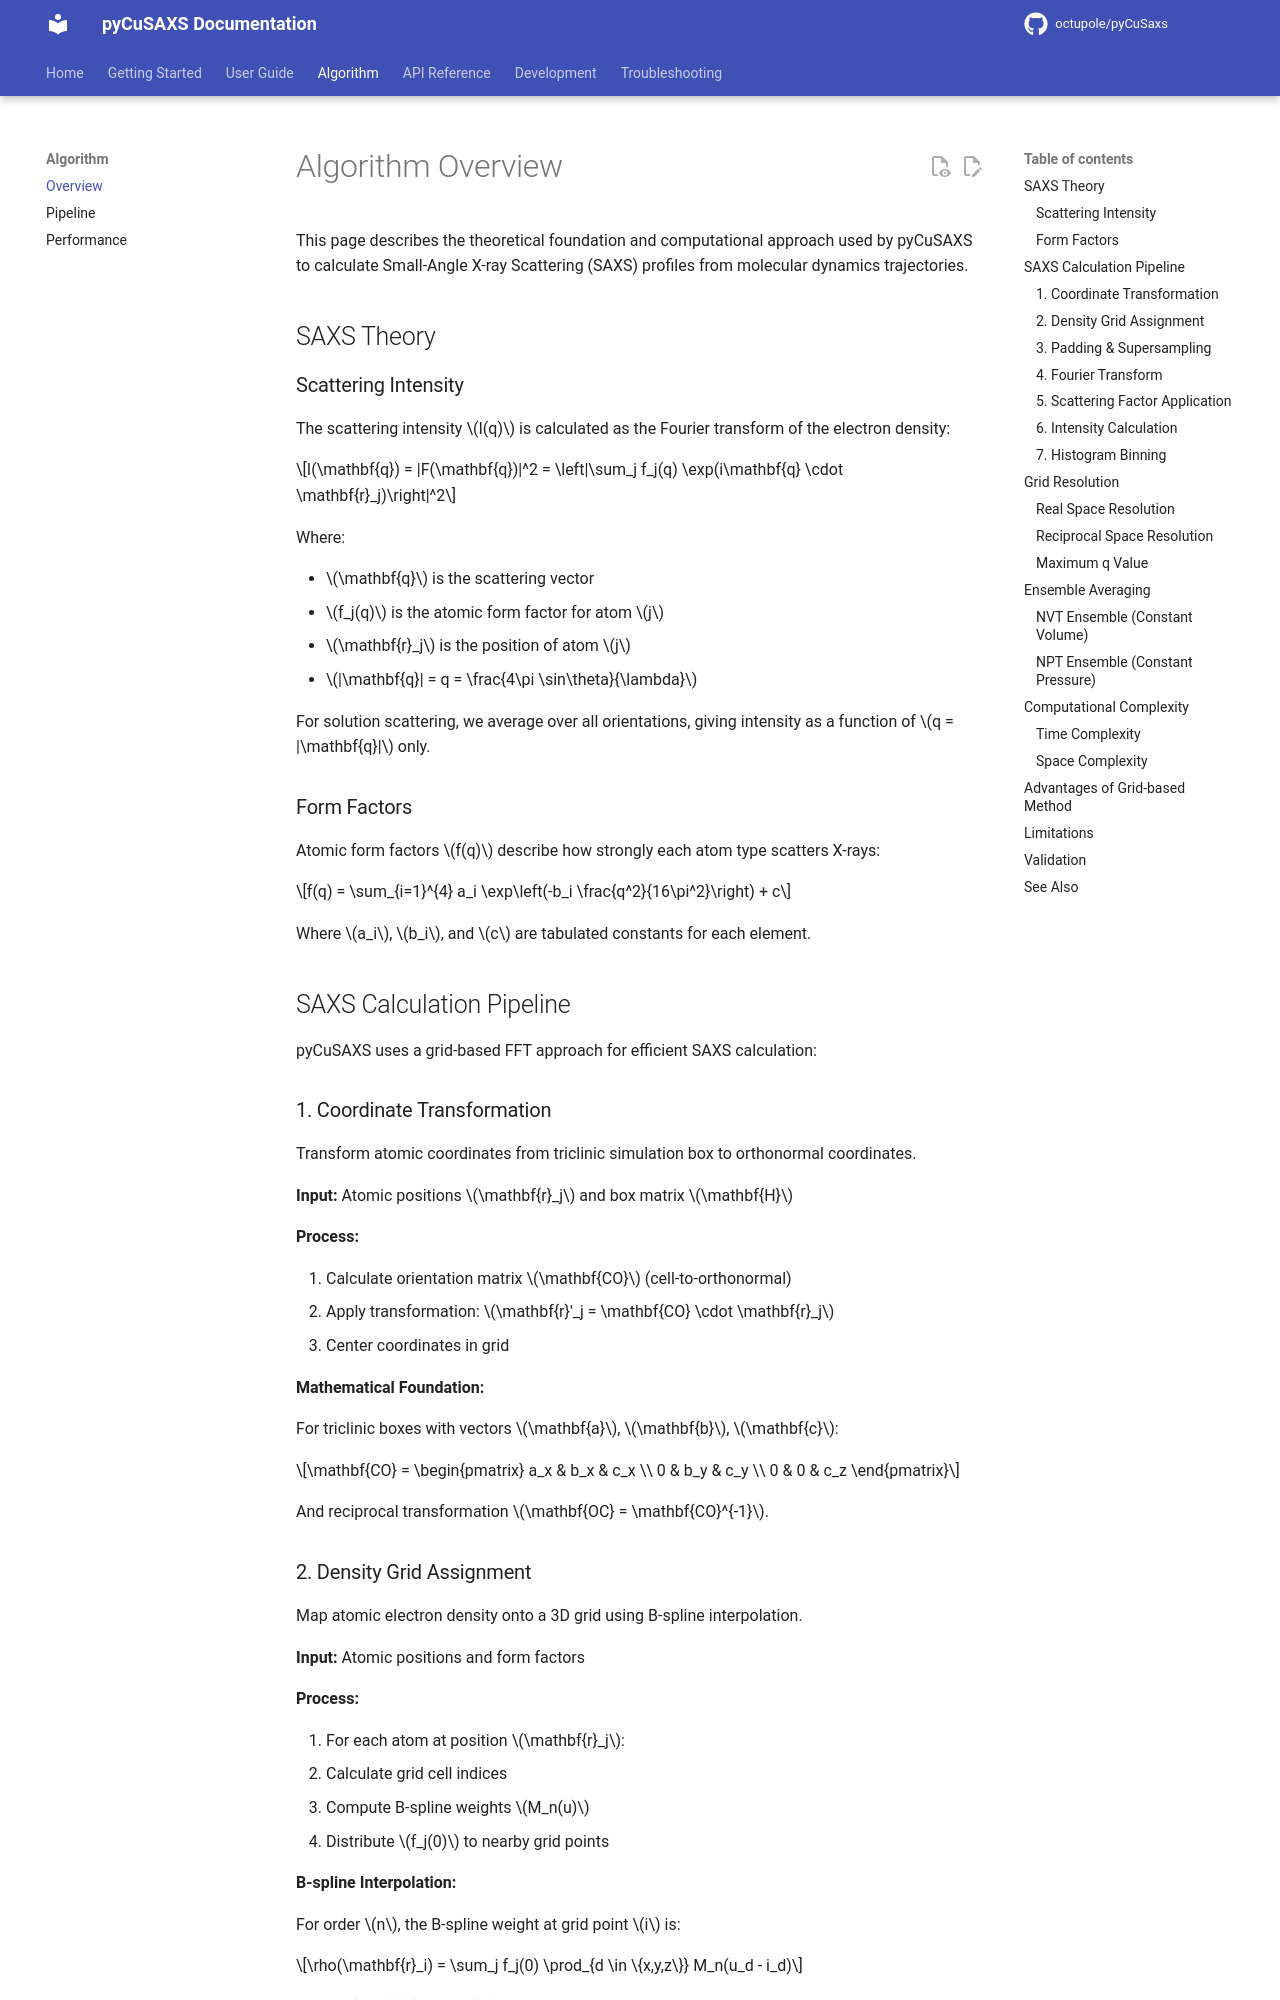

repository: octupole/pyCuSaxs · page: algorithm/overview/index.html · generator: mkdocs

# Algorithm Overview

This page describes the theoretical foundation and computational approach used by pyCuSAXS to calculate Small-Angle X-ray Scattering (SAXS) profiles from molecular dynamics trajectories.

## SAXS Theory

### Scattering Intensity

The scattering intensity $I(q)$ is calculated as the Fourier transform of the electron density:

$$I(\mathbf{q}) = |F(\mathbf{q})|^2 = \left|\sum_j f_j(q) \exp(i\mathbf{q} \cdot \mathbf{r}_j)\right|^2$$

Where:

- $\mathbf{q}$ is the scattering vector
- $f_j(q)$ is the atomic form factor for atom $j$
- $\mathbf{r}_j$ is the position of atom $j$
- $|\mathbf{q}| = q = \frac{4\pi \sin\theta}{\lambda}$

For solution scattering, we average over all orientations, giving intensity as a function of $q = |\mathbf{q}|$ only.

### Form Factors

Atomic form factors $f(q)$ describe how strongly each atom type scatters X-rays:

$$f(q) = \sum_{i=1}^{4} a_i \exp\left(-b_i \frac{q^2}{16\pi^2}\right) + c$$

Where $a_i$, $b_i$, and $c$ are tabulated constants for each element.

## SAXS Calculation Pipeline

pyCuSAXS uses a grid-based FFT approach for efficient SAXS calculation:

### 1. Coordinate Transformation

Transform atomic coordinates from triclinic simulation box to orthonormal coordinates.

**Input:** Atomic positions $\mathbf{r}_j$ and box matrix $\mathbf{H}$

**Process:**

1. Calculate orientation matrix $\mathbf{CO}$ (cell-to-orthonormal)
2. Apply transformation: $\mathbf{r}'_j = \mathbf{CO} \cdot \mathbf{r}_j$
3. Center coordinates in grid

**Mathematical Foundation:**

For triclinic boxes with vectors $\mathbf{a}$, $\mathbf{b}$, $\mathbf{c}$:

$$\mathbf{CO} = \begin{pmatrix}
a_x & b_x & c_x \\
0 & b_y & c_y \\
0 & 0 & c_z
\end{pmatrix}$$

And reciprocal transformation $\mathbf{OC} = \mathbf{CO}^{-1}$.
